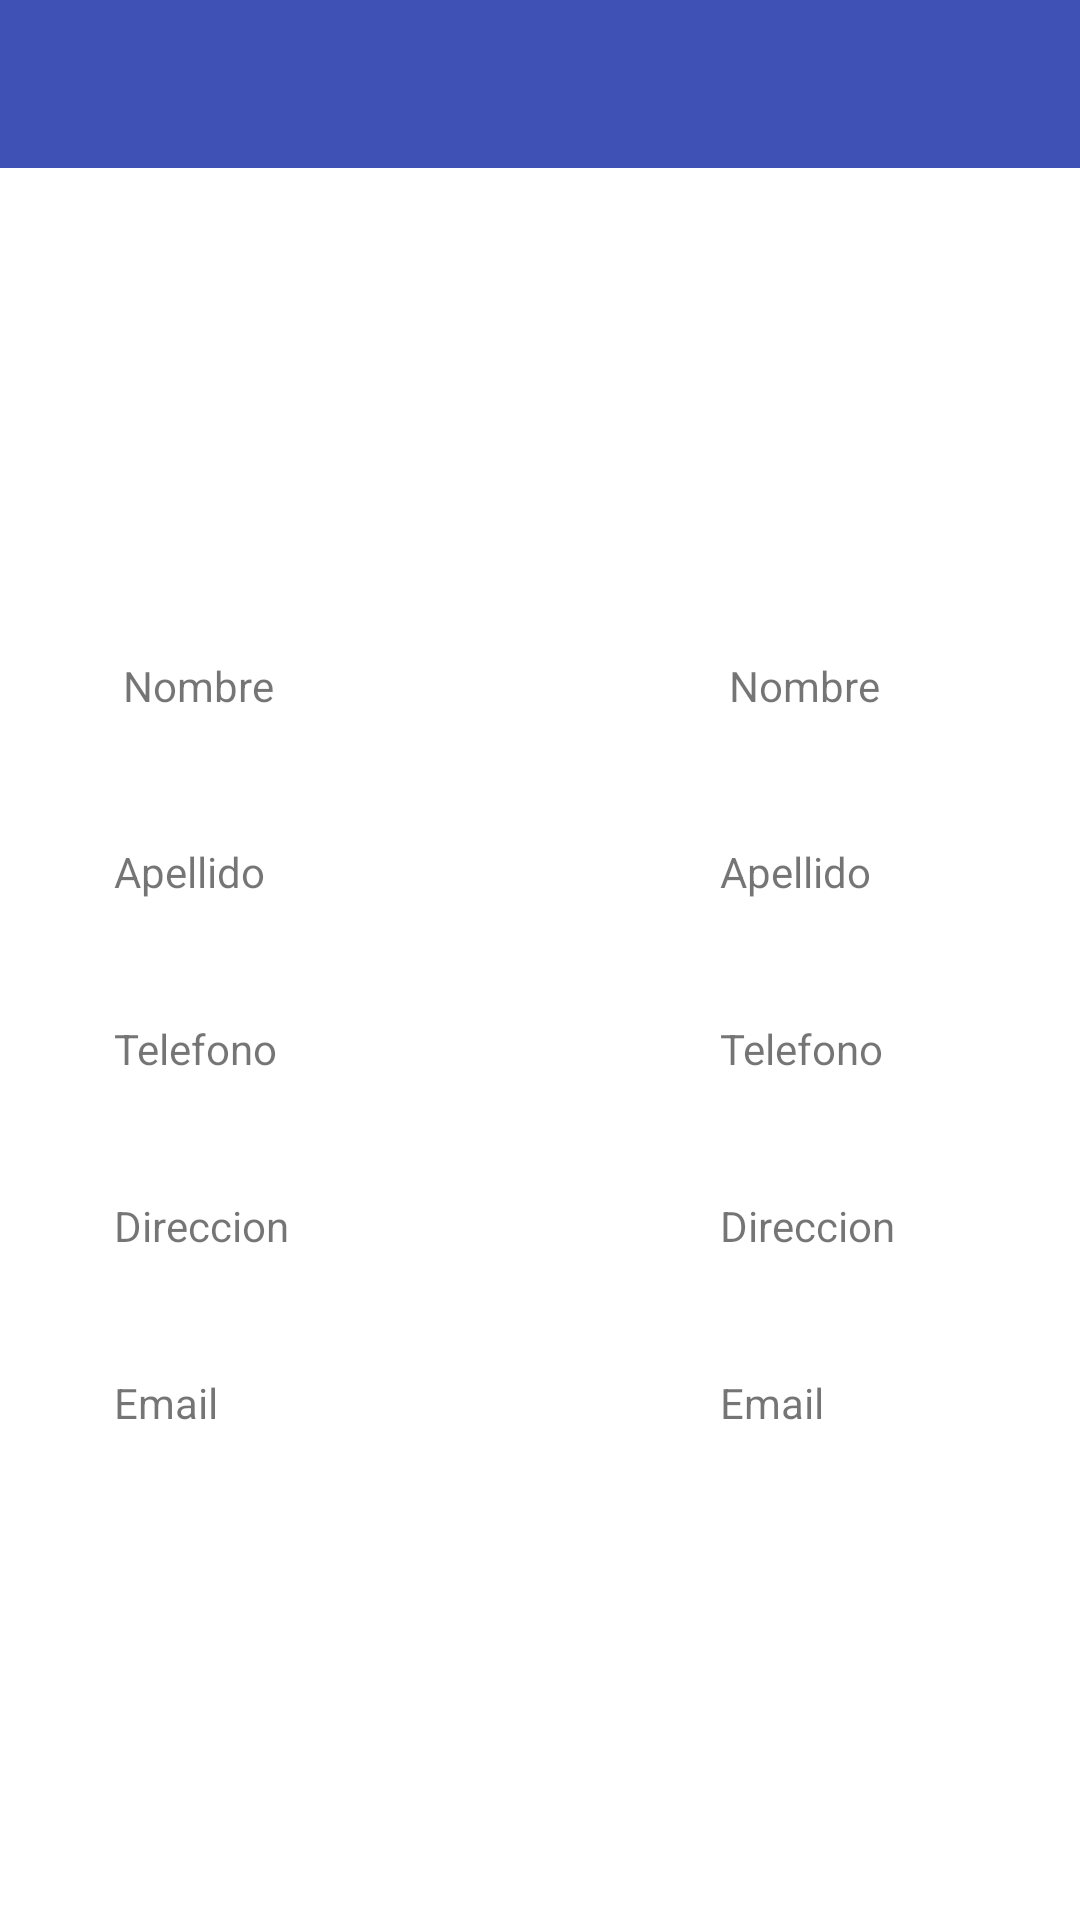

Here is an Android app screen rendered from its layout file. Give the layout XML and the strings, colors and styles it references.
<!-- AndroidManifest.xml: application theme AppTheme -->
<!-- res/layout/activity_sttings.xml -->
<?xml version="1.0" encoding="utf-8"?>
<LinearLayout
    android:layout_width="match_parent"
    android:layout_height="match_parent"
    android:orientation="vertical"
    xmlns:android="http://schemas.android.com/apk/res/android">

    <android.support.design.widget.AppBarLayout
        android:id="@+id/appbarlayout"
        android:layout_width="match_parent"
        android:layout_height="wrap_content"
        android:theme="@style/ThemeOverlay.AppCompat.Dark.ActionBar"
        xmlns:android="http://schemas.android.com/apk/res/android">

        <include
            android:id="@+id/appbar"
            layout="@layout/toolbar"
            />

    </android.support.design.widget.AppBarLayout>
<TableLayout
    android:layout_width="match_parent"
    android:layout_height="match_parent">

    <TableRow
       android:gravity="center_horizontal"
        android:layout_marginTop="20dp"
        android:layout_marginBottom="20dp"
        >

        <ImageView
            android:layout_width="120dp"
            android:layout_height="100dp"
            android:src="@drawable/people"
            />

    </TableRow>

<TableRow
    android:layout_width="match_parent"
    android:layout_height="wrap_content"
    >
    <TextView
        android:layout_width="wrap_content"
        android:layout_height="wrap_content"
        android:layout_column="0"
        android:padding="3dip"
        android:layout_marginTop="20dp"
        android:layout_marginLeft="38dp"
        android:text="Nombre"/>

    <TextView
        android:id="@+id/tv_nombre"
        android:layout_width="wrap_content"
        android:layout_height="wrap_content"
        android:layout_column="2"
        android:padding="3dip"
        android:layout_marginTop="20dp"
        android:layout_marginLeft="120dp"
        android:text="Nombre"/>

</TableRow>

    <TableRow>

        <TextView
            android:layout_width="wrap_content"
            android:layout_height="wrap_content"
            android:layout_column="0"
            android:layout_marginTop="40dp"
            android:layout_marginLeft="38dp"
            android:text="Apellido"/>
        <TextView
            android:id="@+id/tv_apellido"
            android:layout_width="wrap_content"
            android:layout_height="wrap_content"
            android:layout_column="2"
            android:layout_marginTop="40dp"
            android:layout_marginLeft="120dp"
            android:text="Apellido"/>

    </TableRow>

    <TableRow>
        <TextView
            android:layout_width="wrap_content"
            android:layout_height="wrap_content"
            android:layout_marginTop="40dp"
            android:layout_column="0"
            android:layout_marginLeft="38dp"
            android:text="Telefono"/>

        <TextView
            android:id="@+id/tv_tel"
            android:layout_width="wrap_content"
            android:layout_height="wrap_content"
            android:layout_marginTop="40dp"
            android:layout_column="2"
            android:layout_marginLeft="120dp"
            android:text="Telefono"/>

    </TableRow>

    <TableRow>

        <TextView
            android:layout_width="wrap_content"
            android:layout_height="wrap_content"
            android:layout_marginTop="40dp"
            android:layout_column="0"
            android:layout_marginLeft="38dp"
            android:text="Direccion"/>

        <TextView
            android:id="@+id/tv_direccion"
            android:layout_width="wrap_content"
            android:layout_height="wrap_content"
            android:layout_marginTop="40dp"
            android:layout_column="2"
            android:layout_marginLeft="120dp"
            android:text="Direccion"/>


    </TableRow>
    <TableRow>

        <TextView
            android:layout_width="wrap_content"
            android:layout_height="wrap_content"
            android:layout_marginTop="40dp"
            android:layout_column="0"
            android:layout_marginLeft="38dp"
            android:text="Email"/>

        <TextView
            android:id="@+id/tv_email"
            android:layout_width="wrap_content"
            android:layout_height="wrap_content"
            android:layout_marginTop="40dp"
            android:layout_column="2"
            android:layout_marginLeft="120dp"
            android:text="Email"/>

    </TableRow>


</TableLayout>

</LinearLayout>
<!-- res/layout/toolbar.xml (included above) -->
<?xml version="1.0" encoding="utf-8"?>
<android.support.v7.widget.Toolbar
    xmlns:android="http://schemas.android.com/apk/res/android"
    xmlns:app="http://schemas.android.com/apk/res-auto"
    android:layout_height="wrap_content"
    android:layout_width="match_parent"
    android:minHeight="?attr/actionBarSize"
    android:background="?attr/colorPrimary"
    android:elevation="4dp"
    android:theme="@style/ThemeOverlay.AppCompat.Dark.ActionBar"
    app:popupTheme="@style/ThemeOverlay.AppCompat.Light" >

    <TextView
        android:id="@+id/tv_titulo"
        android:layout_width="wrap_content"
        android:layout_height="wrap_content"
        android:layout_marginLeft="210dp"
        android:textSize="20sp"/>


</android.support.v7.widget.Toolbar>
<!-- resources referenced by this layout -->
<resources>
  <style name="AppTheme" parent="Theme.AppCompat.Light.NoActionBar">
          <item name="colorPrimary">@color/md_red_700</item>
          <item name="colorPrimaryDark">#e53935</item>
          <item name="colorAccent">@color/md_red_900</item>
      </style>
  <color name="md_red_700">#d32f2f</color>
  <color name="md_red_900">#b71c1c</color>
</resources>
